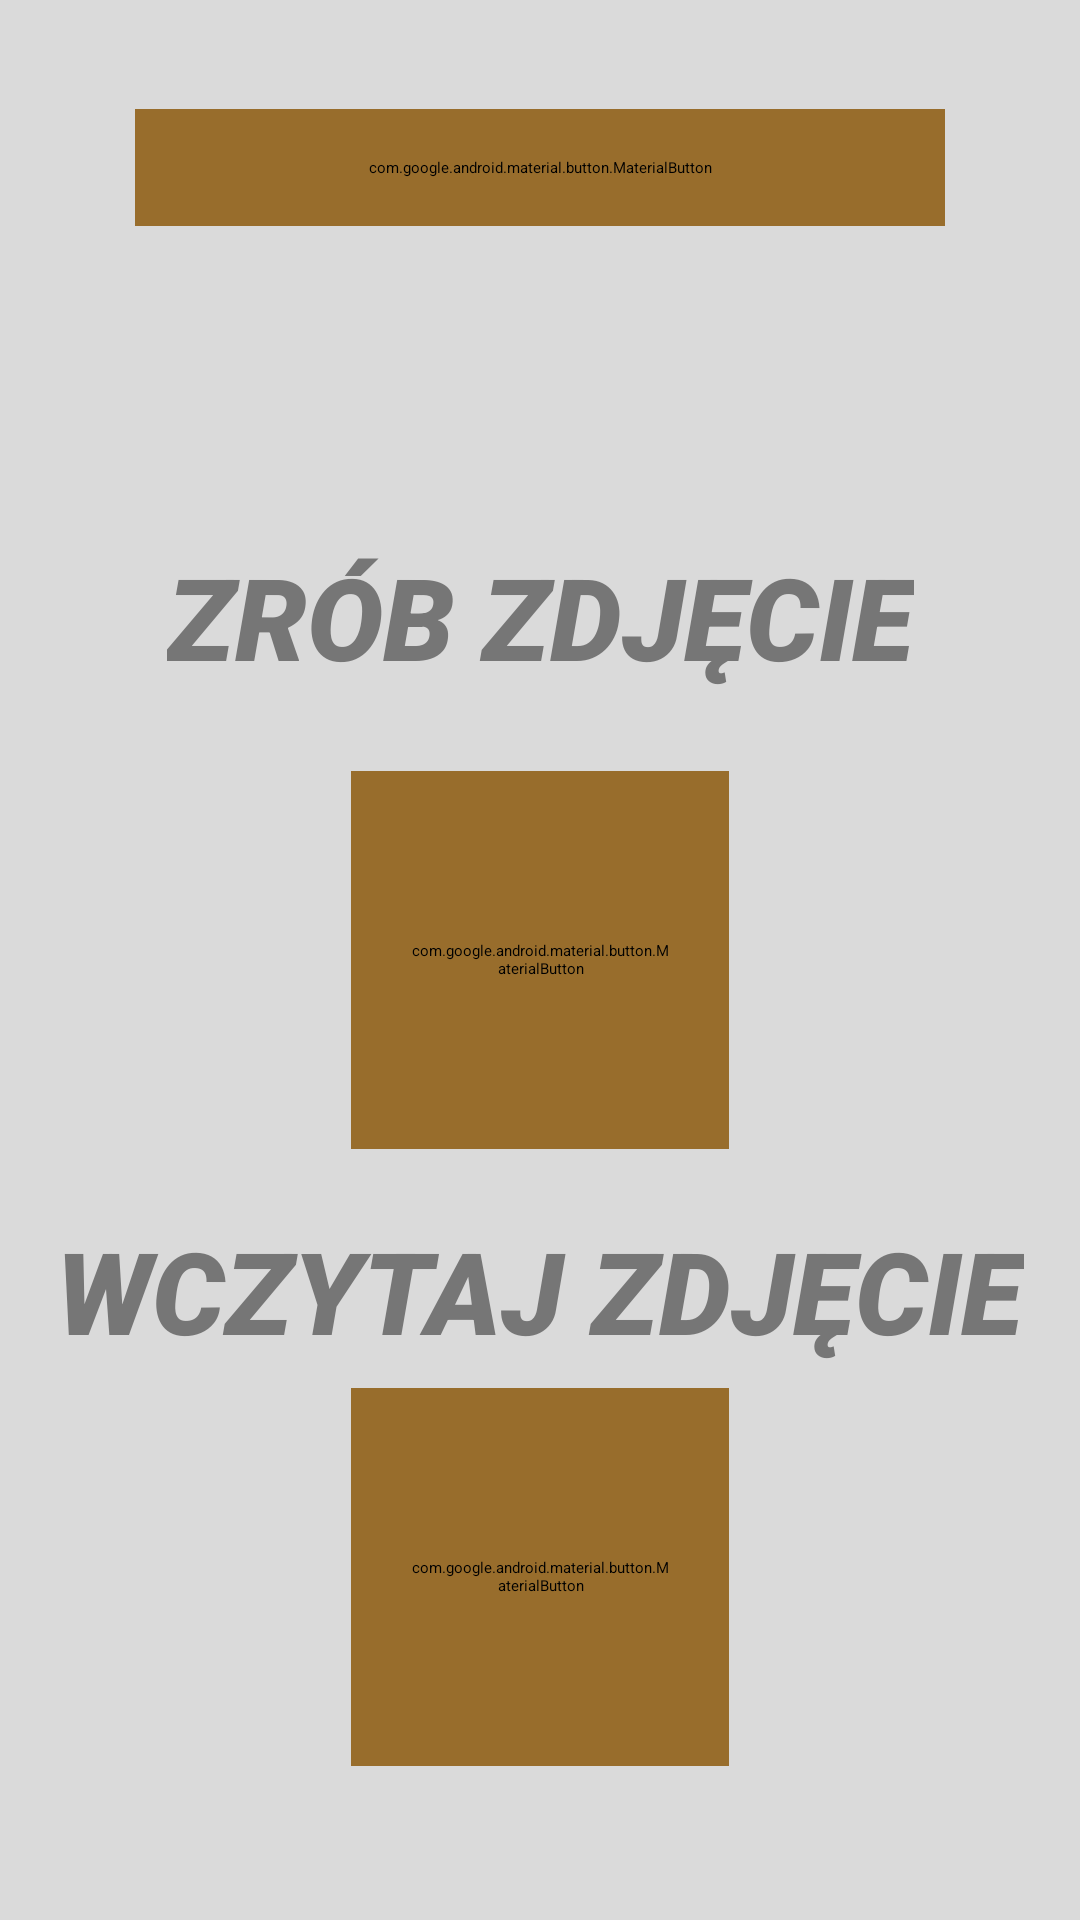

This screen was rendered from an Android layout file. Write that file and the resources it references.
<!-- AndroidManifest.xml: application theme Theme.MycoScan -->
<!-- res/layout/activity_main.xml -->
<?xml version="1.0" encoding="utf-8"?>
<androidx.constraintlayout.widget.ConstraintLayout xmlns:android="http://schemas.android.com/apk/res/android"
    xmlns:tools="http://schemas.android.com/tools"
    android:layout_width="match_parent"
    android:layout_height="match_parent"
    xmlns:app="http://schemas.android.com/apk/res-auto"
    android:background="@color/gray">
    <FrameLayout
        android:id="@+id/fragment_container"
        android:layout_width="match_parent"
        android:layout_height="wrap_content"
        app:layout_constraintTop_toTopOf="parent"
        app:layout_constraintStart_toStartOf="parent"
        app:layout_constraintEnd_toEndOf="parent"/>
    <TextView
        android:id="@+id/textOne"
        android:layout_width="wrap_content"
        android:layout_height="wrap_content"
        android:text="Zrób zdjęcie"
        android:textAllCaps="true"
        android:textSize="38sp"
        android:textColor="@color/dark_gray"
        android:fontFamily="sans-serif-black"
        android:textStyle="italic"
        app:layout_constraintVertical_bias="0.8"
        app:layout_constraintTop_toBottomOf="@id/pomocButton"
        app:layout_constraintBottom_toTopOf="@id/photoButton"
        app:layout_constraintStart_toStartOf="parent"
        app:layout_constraintEnd_toEndOf="parent"/>

    <com.google.android.material.button.MaterialButton
        android:id="@+id/pomocButton"
        android:layout_width="0dp"
        android:layout_height="wrap_content"
        android:layout_marginStart="32dp"
        android:layout_marginEnd="32dp"
        android:layout_marginTop="16dp"
        android:padding="16dp"
        android:text="Wskazówki"
        android:textSize="32sp"
        android:textColor="@color/light_brown"
        android:backgroundTint="@color/brown"
        android:fontFamily="sans-serif-black"
        app:layout_constraintWidth_percent="0.75"
        app:layout_constraintVertical_bias="0.1"
        app:layout_constraintStart_toStartOf="parent"
        app:layout_constraintEnd_toEndOf="parent"
        app:layout_constraintTop_toBottomOf="@id/fragment_container"
        app:layout_constraintBottom_toTopOf="@id/photoButton" />

    <com.google.android.material.button.MaterialButton
        style="@style/Widget.MaterialComponents.ExtendedFloatingActionButton"
        android:id="@+id/photoButton"
        android:layout_width="126dp"
        android:layout_height="126dp"
        android:backgroundTint="@color/brown"
        app:cornerRadius="63dp"
        app:icon="@drawable/camera_24"
        app:iconGravity="end"
        app:iconSize="86dp"
        app:iconTint="@color/light_brown"
        app:layout_constraintBottom_toBottomOf="parent"
        app:layout_constraintEnd_toEndOf="parent"
        app:layout_constraintStart_toStartOf="parent"
        app:layout_constraintTop_toTopOf="@id/fragment_container"
        app:layout_constraintVertical_bias="0.5"
        app:layout_constraintWidth_percent="0.25" />

    <TextView
        android:id="@+id/textTwo"
        android:layout_width="wrap_content"
        android:layout_height="wrap_content"
        android:text="Wczytaj zdjęcie"
        android:textAllCaps="true"
        android:textSize="38sp"
        android:textColor="@color/dark_gray"
        android:fontFamily="sans-serif-black"
        android:textStyle="italic"
        app:layout_constraintVertical_bias="0.75"
        app:layout_constraintTop_toBottomOf="@id/photoButton"
        app:layout_constraintBottom_toTopOf="@id/addButton"
        app:layout_constraintStart_toStartOf="parent"
        app:layout_constraintEnd_toEndOf="parent"/>

    <com.google.android.material.button.MaterialButton
        style="@style/Widget.MaterialComponents.ExtendedFloatingActionButton"
        android:id="@+id/addButton"
        android:layout_width="126dp"
        android:layout_height="126dp"
        android:backgroundTint="@color/brown"
        app:cornerRadius="63dp"
        app:icon="@drawable/add_photo_24"
        app:iconGravity="end"
        app:iconSize="80dp"
        app:iconTint="@color/light_brown"
        app:layout_constraintBottom_toBottomOf="parent"
        app:layout_constraintEnd_toEndOf="parent"
        app:layout_constraintStart_toStartOf="parent"
        app:layout_constraintTop_toTopOf="@id/photoButton"
        app:layout_constraintVertical_bias="0.8"
        app:layout_constraintWidth_percent="0.25" />
</androidx.constraintlayout.widget.ConstraintLayout>
<!-- resources referenced by this layout -->
<resources>
  <color name="brown">#986D2C</color>
  <color name="dark_gray">#767676</color>
  <color name="gray">#DADADA</color>
  <color name="light_brown">#FFDCBB</color>
  <!-- drawable add_photo_24 (drawable) -->
  <vector xmlns:android="http://schemas.android.com/apk/res/android" android:height="24dp" android:tint="#FFDCBB" android:viewportHeight="24" android:viewportWidth="24" android:width="24dp">
        
      <path android:fillColor="@android:color/white" android:pathData="M19,7v2.99s-1.99,0.01 -2,0L17,7h-3s0.01,-1.99 0,-2h3L17,2h2v3h3v2h-3zM16,11L16,8h-3L13,5L5,5c-1.1,0 -2,0.9 -2,2v12c0,1.1 0.9,2 2,2h12c1.1,0 2,-0.9 2,-2v-8h-3zM5,19l3,-4 2,3 3,-4 4,5L5,19z"/>
      
  </vector>
  <!-- drawable camera_24 (drawable) -->
  <vector xmlns:android="http://schemas.android.com/apk/res/android" android:height="24dp" android:tint="#FFDCBB" android:viewportHeight="24" android:viewportWidth="24" android:width="24dp">
        
      <path android:fillColor="@android:color/white" android:pathData="M12,12m-3,0a3,3 0,1 1,6 0a3,3 0,1 1,-6 0"/>
        
      <path android:fillColor="@android:color/white" android:pathData="M20,4h-3.17l-1.24,-1.35c-0.37,-0.41 -0.91,-0.65 -1.47,-0.65L9.88,2c-0.56,0 -1.1,0.24 -1.48,0.65L7.17,4L4,4c-1.1,0 -2,0.9 -2,2v12c0,1.1 0.9,2 2,2h16c1.1,0 2,-0.9 2,-2L22,6c0,-1.1 -0.9,-2 -2,-2zM12,17c-2.76,0 -5,-2.24 -5,-5s2.24,-5 5,-5 5,2.24 5,5 -2.24,5 -5,5z"/>
      
  </vector>
</resources>
